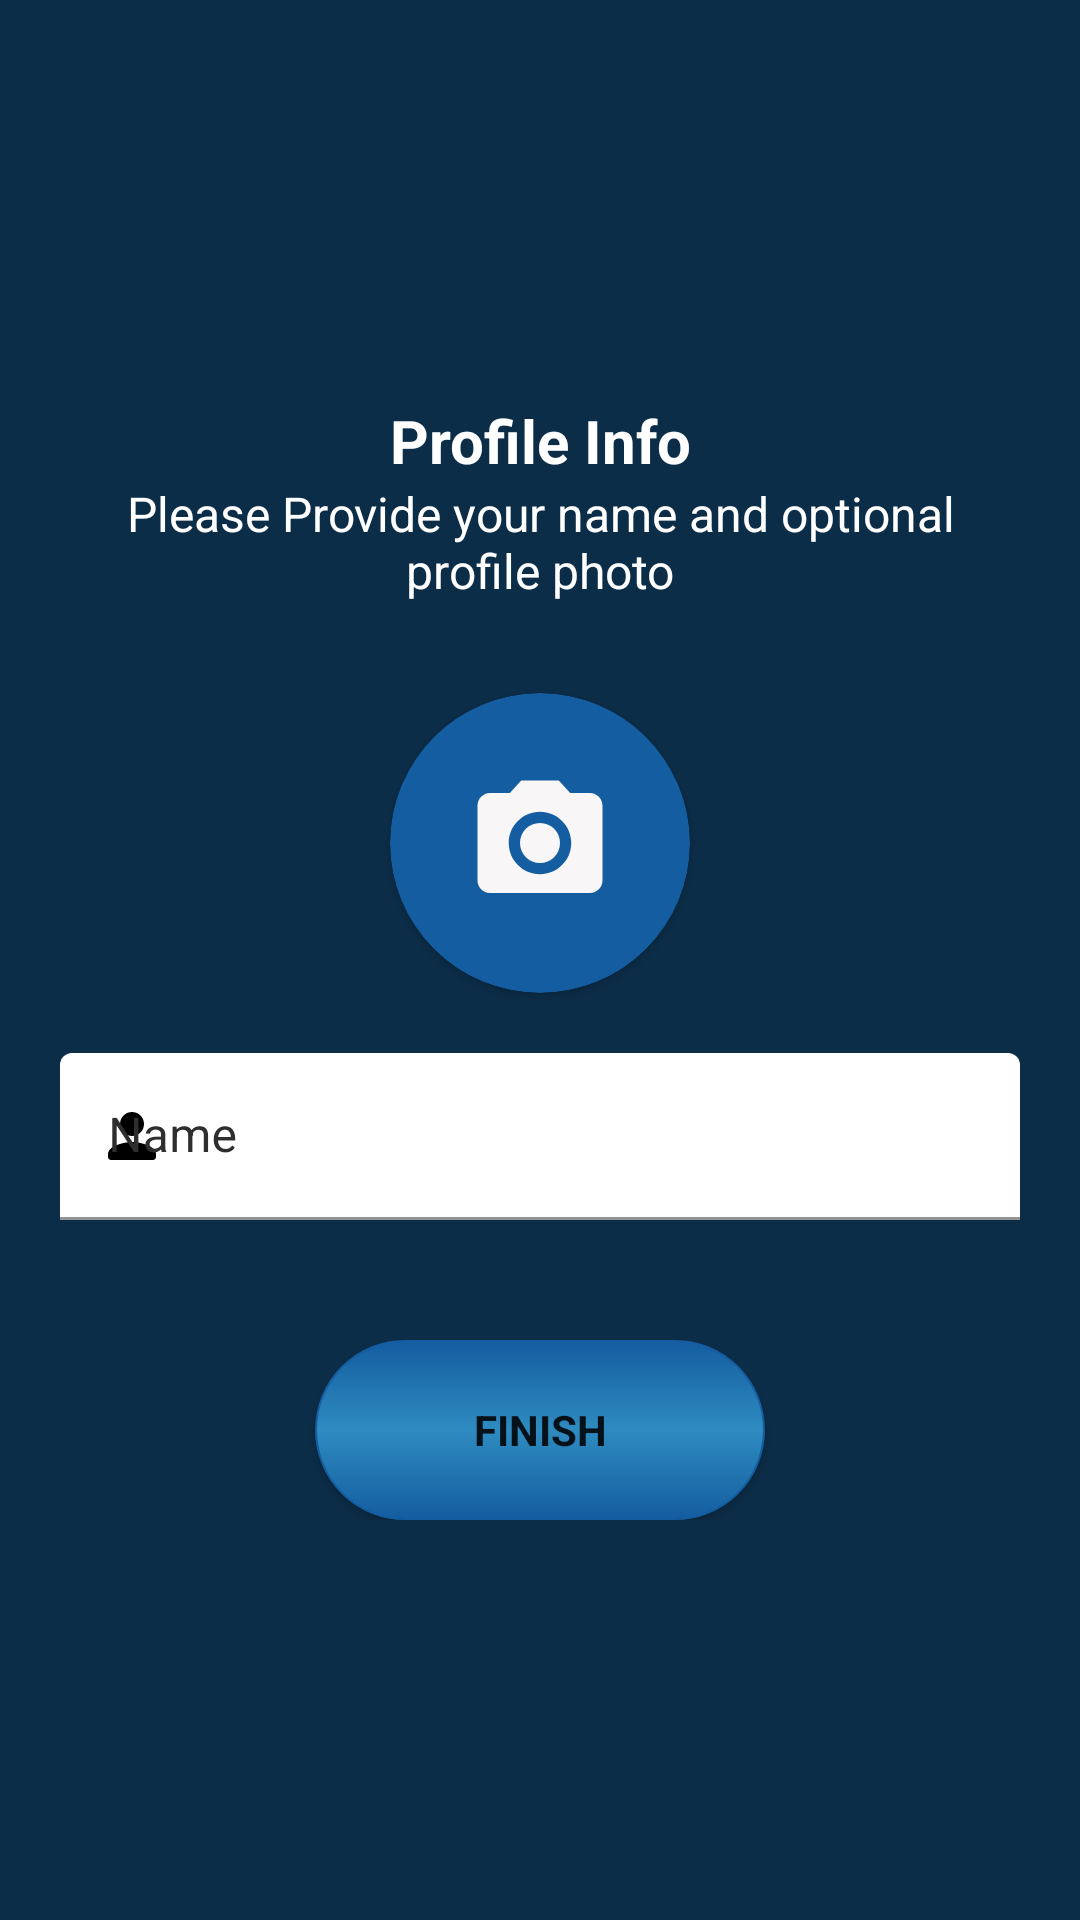

Android layout source for this screen:
<!-- AndroidManifest.xml: application theme Theme.Dm -->
<!-- res/layout/activity_profile.xml -->
<?xml version="1.0" encoding="utf-8"?>
<LinearLayout xmlns:android="http://schemas.android.com/apk/res/android"
    xmlns:app="http://schemas.android.com/apk/res-auto"
    xmlns:tools="http://schemas.android.com/tools"
    android:layout_width="match_parent"
    android:layout_height="match_parent"
    android:background="@color/darl_blue"
    android:gravity="center"
    android:orientation="vertical"
    tools:context=".presentation.account.Profile">

    <androidx.constraintlayout.widget.ConstraintLayout

        android:layout_width="match_parent"
        android:layout_height="wrap_content">

        <TextView
            android:id="@+id/profile_info"
            android:layout_width="match_parent"
            android:layout_height="wrap_content"
            android:text="@string/profile_info"
            android:textAlignment="center"
            android:textColor="@color/white"
            android:textSize="20sp"
            android:textStyle="bold"
            app:layout_constraintEnd_toEndOf="parent"
            app:layout_constraintHorizontal_bias="0.0"
            app:layout_constraintStart_toStartOf="parent"
            app:layout_constraintTop_toTopOf="parent" />

        <TextView
            android:id="@+id/profile_info_descrption"
            android:layout_width="match_parent"
            android:layout_height="wrap_content"
            android:layout_marginStart="30dp"
            android:layout_marginEnd="30dp"
            android:text="Please Provide your name and optional profile photo"
            android:textAlignment="center"
            android:textColor="@color/white"
            android:textSize="16sp"

            app:layout_constraintEnd_toEndOf="parent"
            app:layout_constraintStart_toStartOf="parent"
            app:layout_constraintTop_toBottomOf="@id/profile_info" />

        <androidx.cardview.widget.CardView
            android:id="@+id/card"
            android:layout_width="100dp"
            android:layout_height="100dp"
            android:layout_marginTop="30dp"
            android:backgroundTint="@color/midnight_blue"
            app:cardCornerRadius="100dp"
            app:layout_constraintEnd_toEndOf="parent"
            app:layout_constraintStart_toStartOf="parent"
            app:layout_constraintTop_toBottomOf="@id/profile_info_descrption">

            <ImageView
                android:id="@+id/profile_img"
                android:layout_width="50dp"
                android:layout_height="50dp"
                android:layout_gravity="center"
                android:elevation="10dp"
                android:src="@drawable/ic_baseline_photo_camera_24" />
        </androidx.cardview.widget.CardView>




        <com.google.android.material.textfield.TextInputLayout
            android:id="@+id/name_edtxt"
            android:layout_width="match_parent"
            android:layout_height="wrap_content"
            android:layout_marginHorizontal="20dp"
            android:layout_marginVertical="20dp"
            android:hint="@string/name"
            android:textColorHint="@color/hint"
            app:boxBackgroundColor="@color/white"
            app:boxStrokeColor="@color/yelloe"
            app:startIconTint="@color/black"
            app:hintTextColor="@color/black"
            app:layout_constraintEnd_toEndOf="parent"
            app:layout_constraintStart_toStartOf="parent"
            app:layout_constraintTop_toBottomOf="@id/card"
            app:startIconDrawable="@drawable/round_person_24">

            <com.google.android.material.textfield.TextInputEditText
                android:layout_width="match_parent"
                android:layout_height="wrap_content"
                android:background="@null"
                android:focusable="true"
                android:inputType="text"
                android:maxLines="1"
                android:textColor="@color/black" />

        </com.google.android.material.textfield.TextInputLayout>

        <androidx.appcompat.widget.AppCompatButton
            android:id="@+id/finish_btn"
            android:layout_width="150dp"
            android:layout_height="60dp"
            android:layout_marginStart="30dp"
            android:layout_marginTop="40dp"
            android:layout_marginEnd="30dp"
            android:background="@drawable/ui_btn_bg"
            android:elevation="15dp"
            android:padding="10dp"
            android:text="@string/finish"
            android:textStyle="bold"
            app:layout_constraintEnd_toEndOf="parent"
            app:layout_constraintStart_toStartOf="parent"
            app:layout_constraintTop_toBottomOf="@id/name_edtxt" />

    </androidx.constraintlayout.widget.ConstraintLayout>

</LinearLayout>
<!-- resources referenced by this layout -->
<resources>
  <color name="black">#FF000000</color>
  <color name="darl_blue">#0C2D48</color>
  <color name="hint">#2F2D2D</color>
  <color name="midnight_blue">#145DA0</color>
  <color name="white">#FFFFFFFF</color>
  <color name="yelloe">#cccc00</color>
  <!-- drawable ic_baseline_photo_camera_24 (drawable) -->
  <vector android:height="24dp" android:tint="#F8F6F6"
      android:viewportHeight="24" android:viewportWidth="24"
      android:width="24dp" xmlns:android="http://schemas.android.com/apk/res/android">
      <path android:fillColor="@android:color/white" android:pathData="M12,12m-3.2,0a3.2,3.2 0,1 1,6.4 0a3.2,3.2 0,1 1,-6.4 0"/>
      <path android:fillColor="@android:color/white" android:pathData="M9,2L7.17,4L4,4c-1.1,0 -2,0.9 -2,2v12c0,1.1 0.9,2 2,2h16c1.1,0 2,-0.9 2,-2L22,6c0,-1.1 -0.9,-2 -2,-2h-3.17L15,2L9,2zM12,17c-2.76,0 -5,-2.24 -5,-5s2.24,-5 5,-5 5,2.24 5,5 -2.24,5 -5,5z"/>
  </vector>
  <!-- drawable round_person_24 (drawable) -->
  <vector android:height="24dp" android:tint="#808080"
      android:viewportHeight="24" android:viewportWidth="24"
      android:width="24dp" xmlns:android="http://schemas.android.com/apk/res/android">
      <path android:fillColor="@android:color/white" android:pathData="M12,12c2.21,0 4,-1.79 4,-4s-1.79,-4 -4,-4 -4,1.79 -4,4 1.79,4 4,4zM12,14c-2.67,0 -8,1.34 -8,4v1c0,0.55 0.45,1 1,1h14c0.55,0 1,-0.45 1,-1v-1c0,-2.66 -5.33,-4 -8,-4z"/>
  </vector>
  <!-- drawable ui_btn_bg (drawable) -->
  <?xml version="1.0" encoding="utf-8"?>
  <shape android:shape="rectangle" xmlns:android="http://schemas.android.com/apk/res/android">
     <gradient android:startColor="@color/midnight_blue"
         android:endColor="@color/midnight_blue"
         android:angle="90"
         android:centerColor="@color/blue"/>
      <stroke android:color="@color/midnight_blue" android:width="0.5dp"/>
      <corners android:radius="30dp"/>
  </shape>
  <string name="finish">Finish</string>
  <string name="name">Name</string>
  <string name="profile_info">Profile Info</string>
  <style name="Theme.Dm" parent="Theme.MaterialComponents.DayNight.NoActionBar">
          
          <item name="colorPrimary">@color/purple_500</item>
          <item name="colorPrimaryVariant">@color/purple_700</item>
          <item name="colorOnPrimary">@color/white</item>
          
          <item name="colorSecondary">@color/teal_200</item>
          <item name="colorSecondaryVariant">@color/teal_700</item>
          <item name="colorOnSecondary">@color/black</item>
          
          <item name="fontFamily">@font/poppins</item>
          <item name="android:statusBarColor">@color/darl_blue</item>
          
      </style>
  <color name="blue">#2E8BC0</color>
  <color name="purple_500">#B1D4E0</color>
  <color name="purple_700">#145DA0</color>
  <color name="teal_200">#FF03DAC5</color>
  <color name="teal_700">#FF018786</color>
</resources>
